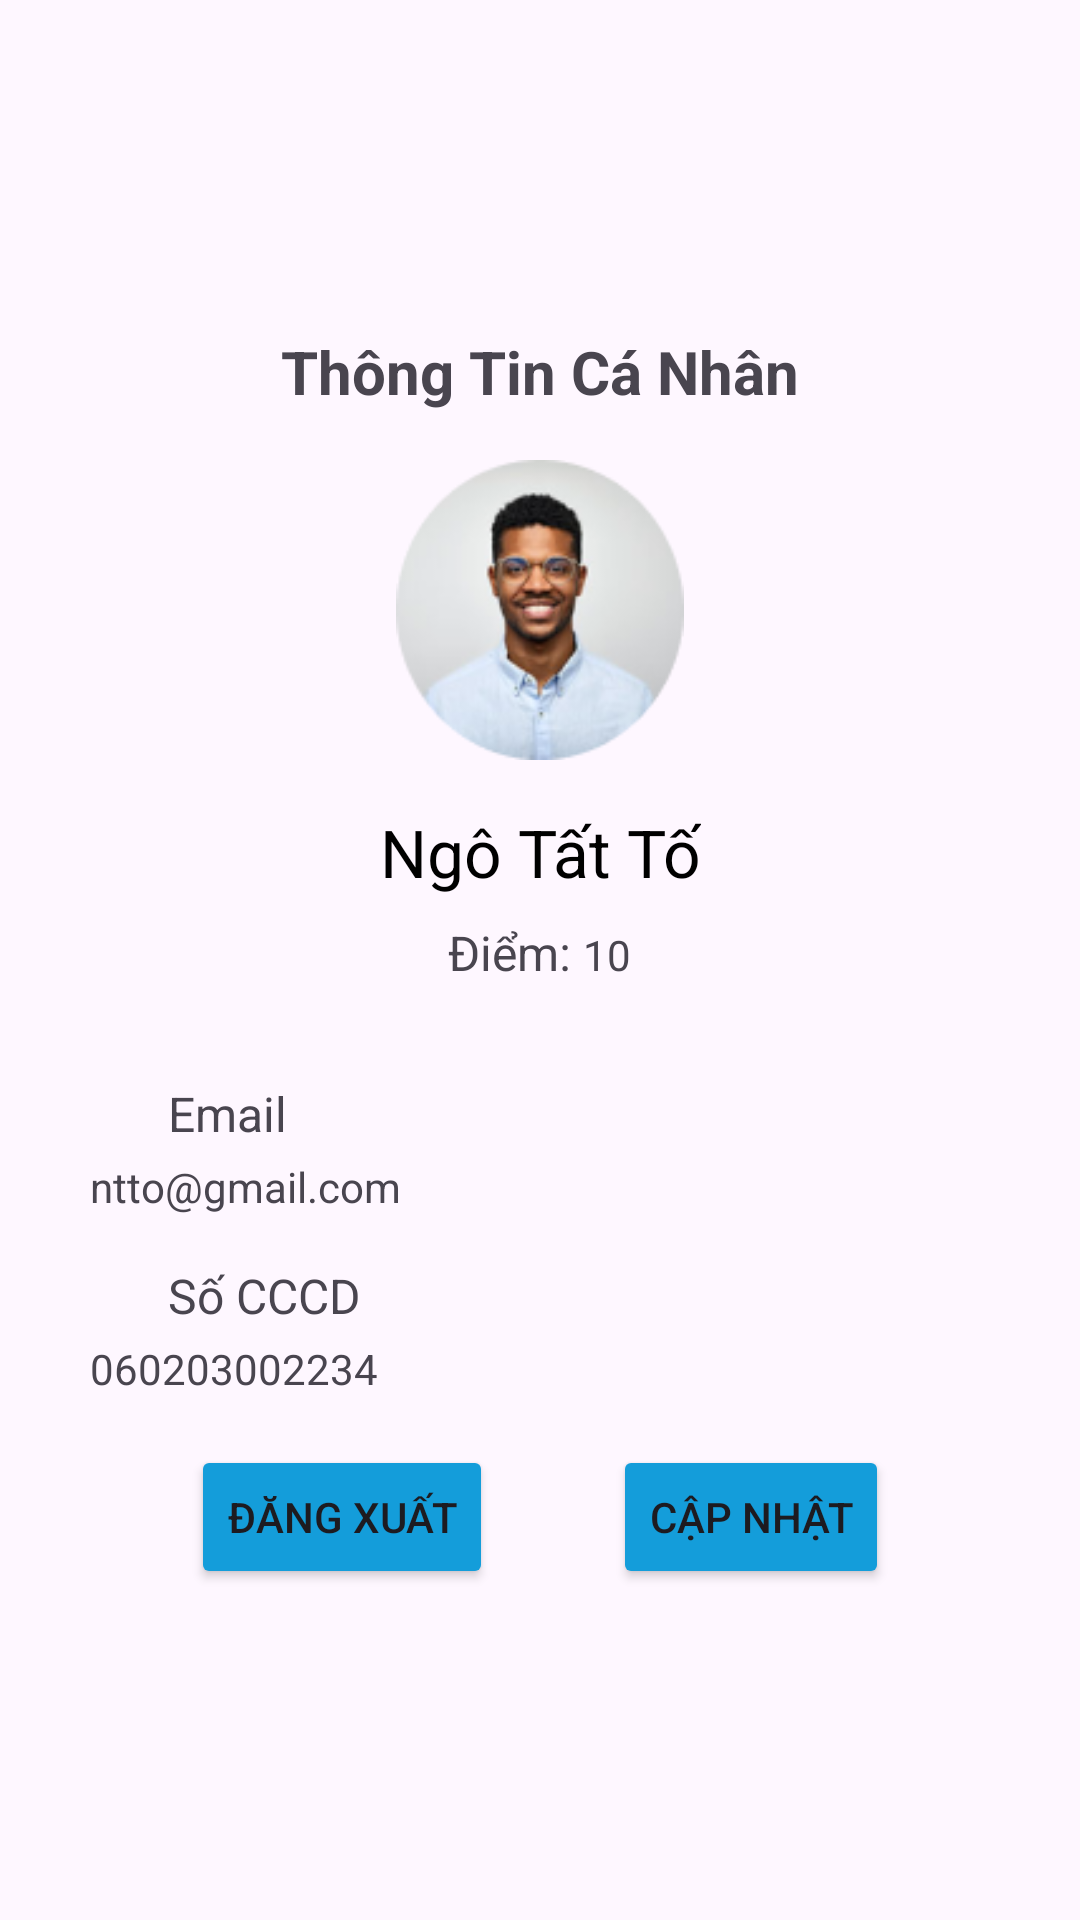

Write the Android layout XML for this screen, with the resource values it uses.
<!-- AndroidManifest.xml: application theme Theme.BlueStarApp -->
<!-- res/layout/activity_trang_ca_nhan.xml -->
<?xml version="1.0" encoding="utf-8"?>
<LinearLayout xmlns:android="http://schemas.android.com/apk/res/android"
    xmlns:tools="http://schemas.android.com/tools"
    android:layout_width="match_parent"
    android:layout_height="match_parent"
    android:background="@drawable/img_1"
    android:orientation="vertical"
    android:padding="16dp"
    android:gravity="center"
    tools:context=".TrangCaNhan">

    <TextView
        android:layout_width="wrap_content"
        android:layout_height="wrap_content"
        android:text="Thông Tin Cá Nhân"
        android:textSize="20sp"
        android:textStyle="bold"
        android:layout_gravity="center"
        android:layout_marginBottom="16dp" />

    
    <ImageView
        android:layout_width="100dp"
        android:layout_height="100dp"
        android:src="@drawable/avt"
        android:layout_gravity="center"
        android:layout_marginBottom="16dp"
        android:contentDescription="Đăng xuất" />

    <TextView
        android:id="@+id/fullname"
        android:layout_width="wrap_content"
        android:layout_height="wrap_content"
        android:layout_marginBottom="8dp"
        android:gravity="center"
        android:text="Ngô Tất Tố"
        android:textColor="@color/black"
        android:textSize="22dp" />

    
    <LinearLayout
        android:layout_width="wrap_content"
        android:layout_height="wrap_content"
        android:layout_gravity="center"
        android:orientation="horizontal"
        android:layout_marginBottom="32dp">
        <TextView
            android:layout_width="wrap_content"
            android:layout_height="wrap_content"
            android:gravity="center"
            android:text="Điểm: "
            android:textSize="16sp" />

        <TextView
            android:layout_width="wrap_content"
            android:layout_height="wrap_content"
            android:id="@+id/pointEditText"
            android:gravity="center"
            android:text="10"
            android:inputType="text" />
    </LinearLayout>

    
    <TextView
        android:layout_width="wrap_content"
        android:layout_height="wrap_content"
        android:layout_gravity="left"
        android:layout_marginLeft="40dp"
        android:layout_marginBottom="4dp"
        android:text="Email"
        android:textSize="16sp" />

    <TextView
        android:layout_width="300dp"
        android:layout_height="wrap_content"
        android:id="@+id/emailEditText1"
        android:text="ntto@gmail.com"
        android:inputType="text"
        android:layout_marginBottom="16dp"/>

    <TextView
        android:layout_width="wrap_content"
        android:layout_height="wrap_content"
        android:layout_gravity="left"
        android:layout_marginLeft="40dp"
        android:layout_marginBottom="4dp"
        android:text="Số CCCD"
        android:textSize="16sp" />

    <TextView
        android:layout_width="300dp"
        android:layout_height="wrap_content"
        android:id="@+id/cccdEditText"
        android:text="060203002234"
        android:inputType="text"
        android:layout_marginBottom="16dp"/>

    
    <LinearLayout
        android:layout_width="match_parent"
        android:layout_height="wrap_content"
        android:orientation="horizontal"
        android:gravity="center">

        <Button
            android:id="@+id/buttonHtistory"
            android:layout_width="wrap_content"
            android:layout_height="wrap_content"
            android:layout_gravity="end"
            android:backgroundTint="@color/blue"
            android:gravity="center"
            android:layout_marginRight="20dp"
            android:text="Đăng xuất" />

        <Button
            android:id="@+id/button_capnhap"
            android:layout_width="wrap_content"
            android:layout_height="wrap_content"
            android:layout_marginLeft="20dp"
            android:backgroundTint="@color/blue"
            android:gravity="center"
            android:text="Cập nhật" />


    </LinearLayout>

</LinearLayout>
<!-- resources referenced by this layout -->
<resources>
  <color name="black">#FF000000</color>
  <color name="blue">#149dda</color>
  <!-- drawable avt: png bitmap (drawable, 17151 bytes) -->
  <style name="Theme.BlueStarApp" parent="Base.Theme.BlueStarApp" />
  <style name="Base.Theme.BlueStarApp" parent="Theme.Material3.DayNight.NoActionBar">
          
          
      </style>
</resources>
